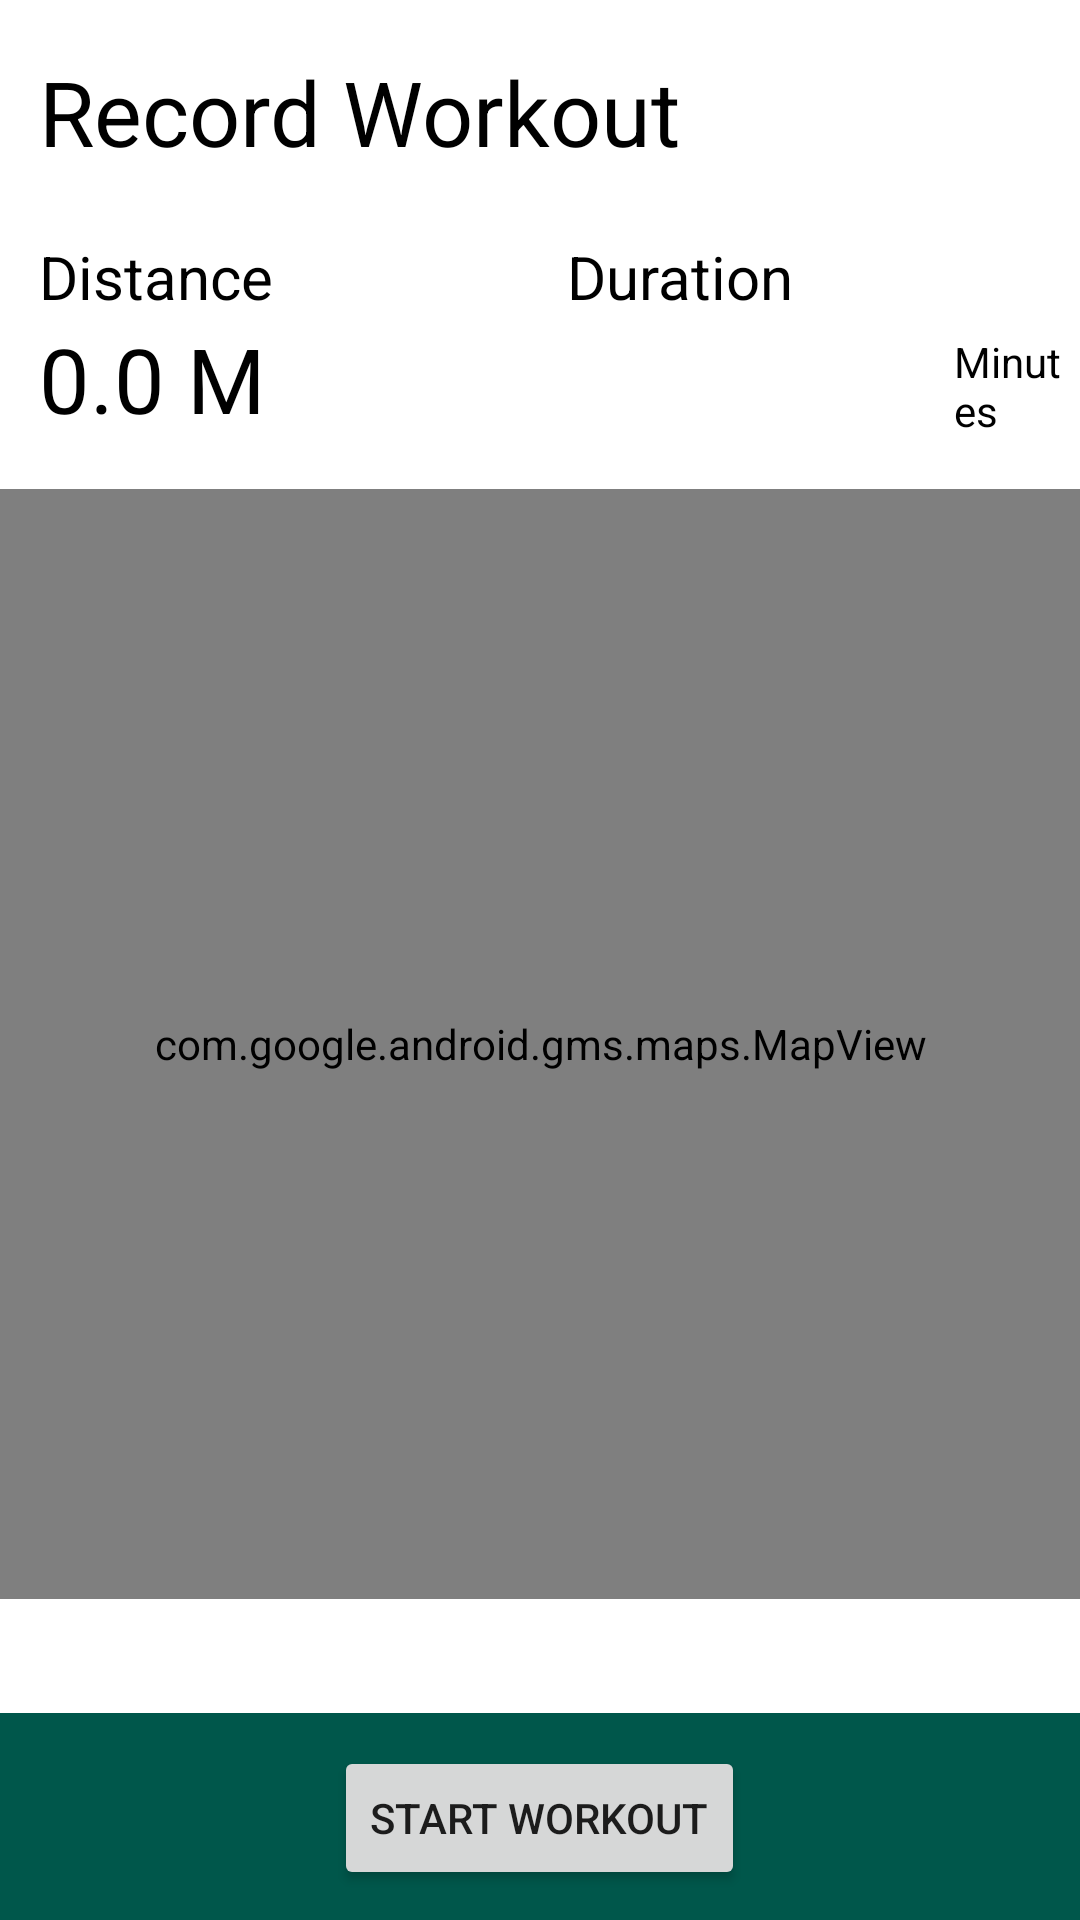

This screen was rendered from an Android layout file. Write that file and the resources it references.
<!-- AndroidManifest.xml: application theme AppTheme -->
<!-- res/layout/fragment_record_workout_portrait.xml -->
<?xml version="1.0" encoding="utf-8"?>
<RelativeLayout xmlns:android="http://schemas.android.com/apk/res/android"
    xmlns:app="http://schemas.android.com/apk/res-auto"
    xmlns:tools="http://schemas.android.com/tools"
    android:layout_width="match_parent"
    android:background="@color/colorWhite"
    android:layout_height="match_parent"
    tools:context=".RecordWorkoutPortrait">

    

    <ImageView
        android:id="@+id/imageView"
        android:layout_width="match_parent"
        android:layout_height="69dp"
        android:layout_alignParentStart="true"
        android:layout_alignParentBottom="true"
        android:layout_marginStart="0dp"
        android:src="@color/colorPrimaryDark" />

    <Button
        android:id="@+id/startButton"
        android:layout_width="wrap_content"
        android:layout_height="wrap_content"
        android:layout_alignTop="@+id/imageView"
        android:layout_centerHorizontal="true"
        android:layout_marginTop="11dp"
        android:text="Start workout" />



    <TextView
        android:id="@+id/textView"
        android:layout_width="wrap_content"
        android:layout_height="wrap_content"
        android:layout_alignParentStart="true"
        android:layout_alignParentTop="true"
        android:layout_marginStart="13dp"
        android:layout_marginTop="17dp"
        android:text="Record Workout"
        android:textColor="@color/colorBlack"
        android:textSize="30dp" />

    <com.google.android.gms.maps.MapView
        android:id="@+id/mapView"
        android:layout_width="match_parent"
        android:layout_height="370dp"
        android:layout_alignParentStart="true"
        android:layout_alignParentLeft="true"
        android:layout_alignParentTop="true"
        android:layout_marginStart="0dp"
        android:layout_marginLeft="0dp"
        android:layout_marginTop="163dp" />

    <TextView
        android:id="@+id/timeTxt"
        android:layout_width="129dp"
        android:layout_height="wrap_content"
        android:layout_alignParentTop="true"
        android:layout_marginStart="-38dp"
        android:layout_marginTop="106dp"
        android:layout_toEndOf="@+id/textView"
        android:textColor="@color/colorBlack"
        android:inputType="text"
        android:textSize="30dp" />

    <TextView
        android:id="@+id/textView6"
        android:layout_width="wrap_content"
        android:layout_height="wrap_content"
        android:layout_above="@+id/timeTxt"
        android:layout_alignStart="@+id/timeTxt"
        android:textColor="@color/colorBlack"
        android:textSize="20dp"
        android:layout_marginBottom="-106dp"
        android:text="Duration" />

    <ImageView
        android:id="@+id/profileView"
        android:layout_width="77dp"
        android:layout_height="75dp"
        android:layout_alignTop="@+id/textView"
        android:layout_marginStart="16dp"
        android:layout_marginTop="-9dp"
        android:layout_toEndOf="@+id/textView6"
        android:src="@drawable/profileicon" />

    <TextView
        android:id="@+id/textView3"
        android:layout_width="138dp"
        android:layout_height="29dp"
        android:textSize="20dp"
        android:textColor="@color/colorBlack"
        android:layout_alignStart="@+id/textView"
        android:layout_alignTop="@+id/textView6"
        android:text="Distance" />

    <TextView
        android:id="@+id/distanceText"
        android:layout_width="wrap_content"
        android:layout_height="wrap_content"
        android:textColor="@color/colorBlack"
        android:textSize="30dp"
        android:layout_alignStart="@+id/textView"
        android:layout_alignTop="@+id/timeTxt"
        android:text="0.0 M" />

    <TextView
        android:id="@+id/textView13"
        android:layout_width="wrap_content"
        android:layout_height="wrap_content"
        android:layout_alignBottom="@+id/timeTxt"
        android:layout_toEndOf="@+id/timeTxt"
        android:textColor="@color/colorBlack"
        android:text="Minutes" />

</RelativeLayout>
<!-- resources referenced by this layout -->
<resources>
  <color name="colorBlack">#000000</color>
  <color name="colorPrimaryDark">#00574b</color>
  <color name="colorWhite">#FFFF</color>
  <style name="AppTheme" parent="Theme.AppCompat.Light.DarkActionBar">
          
  
          <item name="colorPrimary">@color/colorBlack</item>
          <item name="colorPrimaryDark">@color/colorGray</item>
          <item name="colorAccent">@color/colorAccent</item>
      </style>
  <color name="colorGray">#767575</color>
  <color name="colorAccent">#D81B60</color>
</resources>
